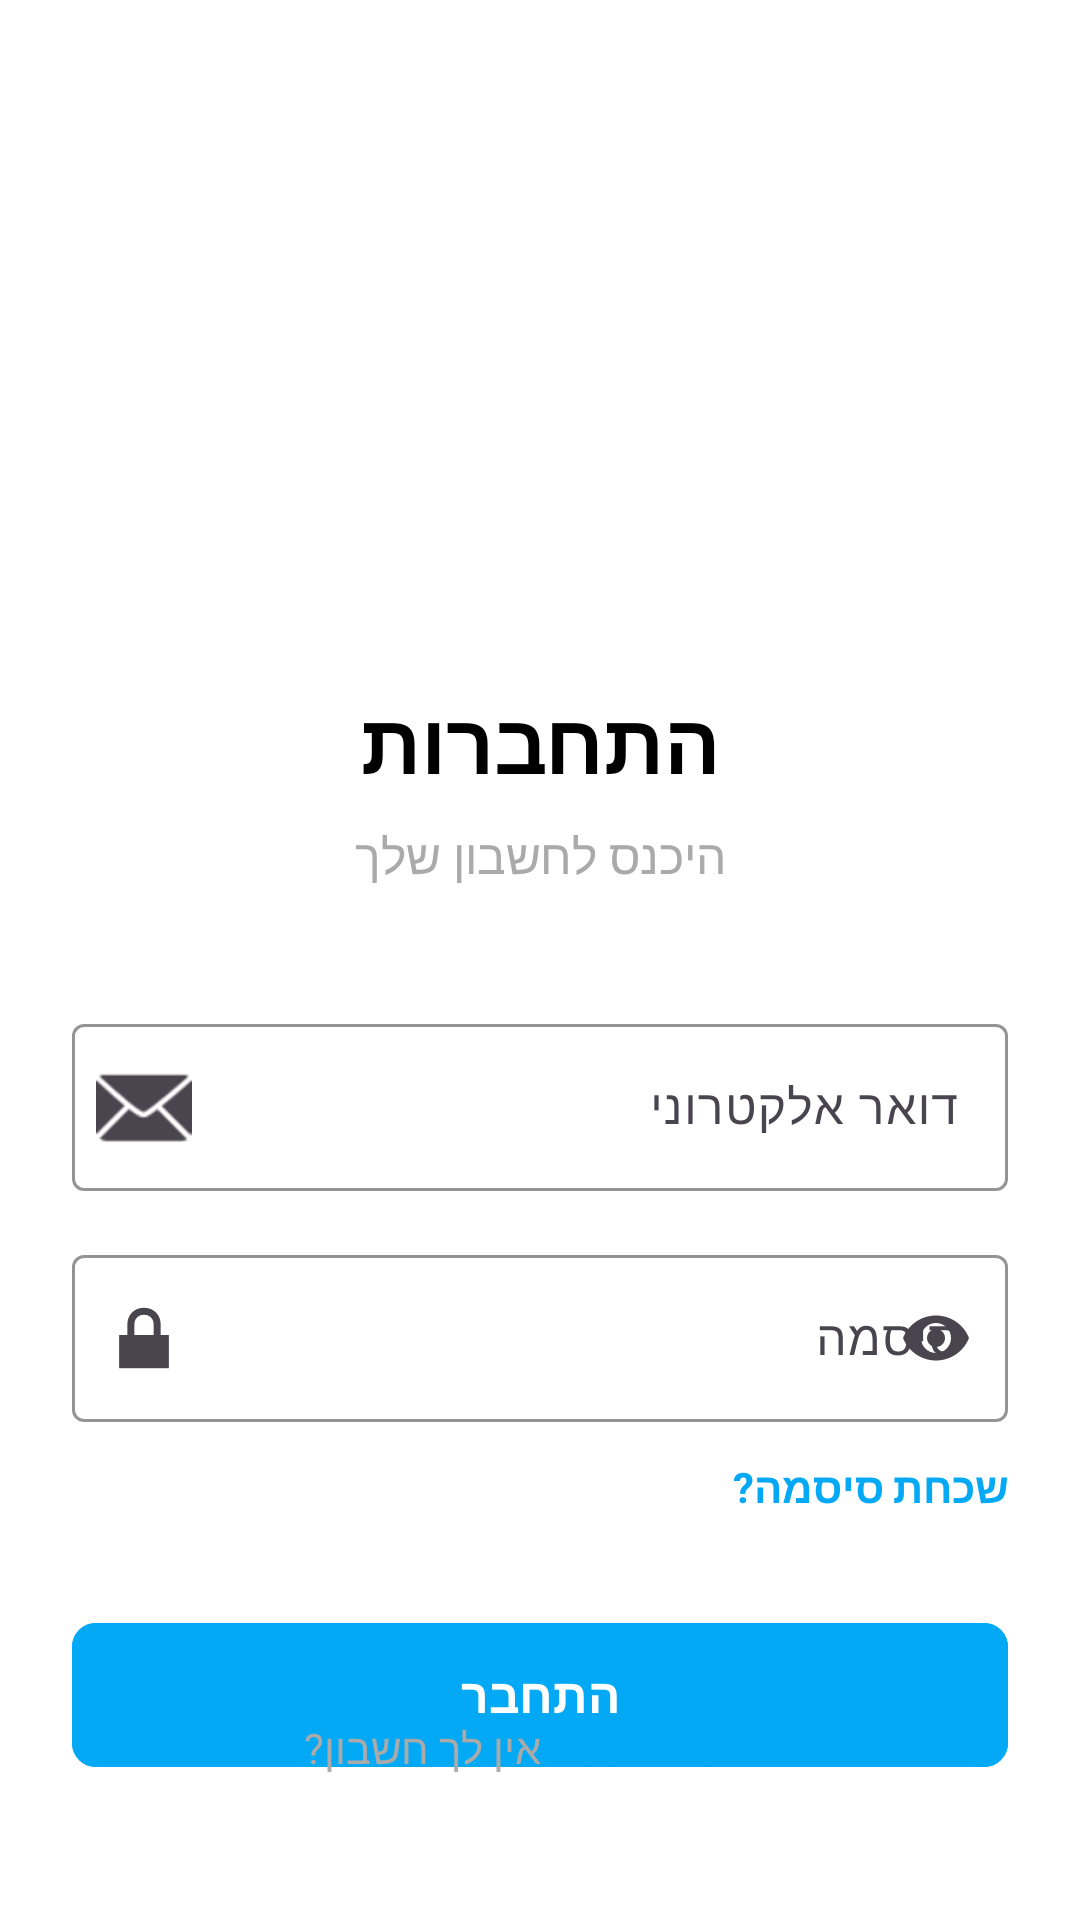

Layout XML and referenced resources for this Android screen:
<!-- AndroidManifest.xml: application theme Theme.HangmanGame -->
<!-- res/layout/activity_login.xml -->
<?xml version="1.0" encoding="utf-8"?>
<androidx.constraintlayout.widget.ConstraintLayout xmlns:android="http://schemas.android.com/apk/res/android"
    xmlns:app="http://schemas.android.com/apk/res-auto"
    xmlns:tools="http://schemas.android.com/tools"
    android:id="@+id/main"
    android:layout_width="match_parent"
    android:layout_height="match_parent"
    android:background="@color/white"
    android:padding="24dp"
    tools:context=".LoginActivity">

    <ImageView
        android:id="@+id/ivLogo"
        android:layout_width="120dp"
        android:layout_height="120dp"
        android:layout_marginTop="60dp"
        android:contentDescription="@string/app_logo"
        android:src="@drawable/ic_launcher_foreground"
        app:layout_constraintEnd_toEndOf="parent"
        app:layout_constraintStart_toStartOf="parent"
        app:layout_constraintTop_toTopOf="parent" />

    <TextView
        android:id="@+id/tvTitle"
        android:layout_width="wrap_content"
        android:layout_height="wrap_content"
        android:layout_marginTop="24dp"
        android:text="התחברות"
        android:textColor="@android:color/black"
        android:textSize="28sp"
        android:textStyle="bold"
        app:layout_constraintEnd_toEndOf="parent"
        app:layout_constraintStart_toStartOf="parent"
        app:layout_constraintTop_toBottomOf="@id/ivLogo" />

    <TextView
        android:id="@+id/tvSubtitle"
        android:layout_width="wrap_content"
        android:layout_height="wrap_content"
        android:layout_marginTop="8dp"
        android:text="היכנס לחשבון שלך"
        android:textColor="@android:color/darker_gray"
        android:textSize="16sp"
        app:layout_constraintEnd_toEndOf="parent"
        app:layout_constraintStart_toStartOf="parent"
        app:layout_constraintTop_toBottomOf="@id/tvTitle" />

    <com.google.android.material.textfield.TextInputLayout
        android:id="@+id/tilEmail"
        android:layout_width="0dp"
        android:layout_height="wrap_content"
        android:layout_marginTop="40dp"
        android:hint="דואר אלקטרוני"
        app:boxStrokeColor="@color/blue"
        app:hintTextColor="@color/blue"
        app:layout_constraintEnd_toEndOf="parent"
        app:layout_constraintStart_toStartOf="parent"
        app:layout_constraintTop_toBottomOf="@id/tvSubtitle"
        app:startIconDrawable="@android:drawable/ic_dialog_email">

        <com.google.android.material.textfield.TextInputEditText
            android:id="@+id/etEmail"
            android:layout_width="match_parent"
            android:layout_height="wrap_content"
            android:inputType="textEmailAddress"
            android:textAlignment="viewStart" />
    </com.google.android.material.textfield.TextInputLayout>

    <com.google.android.material.textfield.TextInputLayout
        android:id="@+id/tilPassword"
        android:layout_width="0dp"
        android:layout_height="wrap_content"
        android:layout_marginTop="16dp"
        android:hint="סיסמה"
        app:boxStrokeColor="@color/blue"
        app:endIconMode="password_toggle"
        app:hintTextColor="@color/blue"
        app:layout_constraintEnd_toEndOf="parent"
        app:layout_constraintStart_toStartOf="parent"
        app:layout_constraintTop_toBottomOf="@id/tilEmail"
        app:startIconDrawable="@android:drawable/ic_lock_lock">

        <com.google.android.material.textfield.TextInputEditText
            android:id="@+id/etPassword"
            android:layout_width="match_parent"
            android:layout_height="wrap_content"
            android:inputType="textPassword"
            android:textAlignment="viewStart" />
    </com.google.android.material.textfield.TextInputLayout>

    <TextView
        android:id="@+id/tvForgotPassword"
        android:layout_width="wrap_content"
        android:layout_height="wrap_content"
        android:layout_marginTop="12dp"
        android:text="שכחת סיסמה?"
        android:textColor="@color/blue"
        android:textSize="14sp"
        android:textStyle="bold"
        app:layout_constraintEnd_toEndOf="parent"
        app:layout_constraintTop_toBottomOf="@id/tilPassword" />

    <com.google.android.material.button.MaterialButton
        android:id="@+id/btnLogin"
        android:layout_width="0dp"
        android:layout_height="56dp"
        android:layout_marginTop="32dp"
        android:backgroundTint="@color/blue"
        android:text="התחבר"
        android:textColor="@android:color/white"
        android:textSize="16sp"
        android:textStyle="bold"
        app:cornerRadius="8dp"
        app:layout_constraintEnd_toEndOf="parent"
        app:layout_constraintStart_toStartOf="parent"
        app:layout_constraintTop_toBottomOf="@id/tvForgotPassword" />

    <View
        android:id="@+id/divider"
        android:layout_width="0dp"
        android:layout_height="1dp"
        android:layout_marginTop="32dp"
        android:background="@android:color/darker_gray"
        app:layout_constraintEnd_toEndOf="parent"
        app:layout_constraintStart_toStartOf="parent"
        app:layout_constraintTop_toBottomOf="@id/btnLogin" />

    <LinearLayout
        android:id="@+id/llSignup"
        android:layout_width="wrap_content"
        android:layout_height="wrap_content"
        android:layout_marginBottom="24dp"
        android:gravity="center"
        android:orientation="horizontal"
        app:layout_constraintBottom_toBottomOf="parent"
        app:layout_constraintEnd_toEndOf="parent"
        app:layout_constraintStart_toStartOf="parent">

        <TextView
            android:layout_width="wrap_content"
            android:layout_height="wrap_content"
            android:text="אין לך חשבון? "
            android:textColor="@android:color/darker_gray"
            android:textSize="14sp" />

        <TextView
            android:id="@+id/tvSignup"
            android:layout_width="wrap_content"
            android:layout_height="wrap_content"
            android:text="הירשם עכשיו"
            android:textColor="@color/blue"
            android:textSize="14sp"
            android:textStyle="bold"
            android:clickable="true"
            android:focusable="true" />

    </LinearLayout>

</androidx.constraintlayout.widget.ConstraintLayout>
<!-- resources referenced by this layout -->
<resources>
  <color name="blue">#03A9F4</color>
  <color name="white">#FFFFFFFF</color>
  <string name="app_logo">App Logo</string>
  <style name="Theme.HangmanGame" parent="Base.Theme.HangmanGame" />
  <style name="Base.Theme.HangmanGame" parent="Theme.Material3.DayNight.NoActionBar">
          
          
      </style>
</resources>
